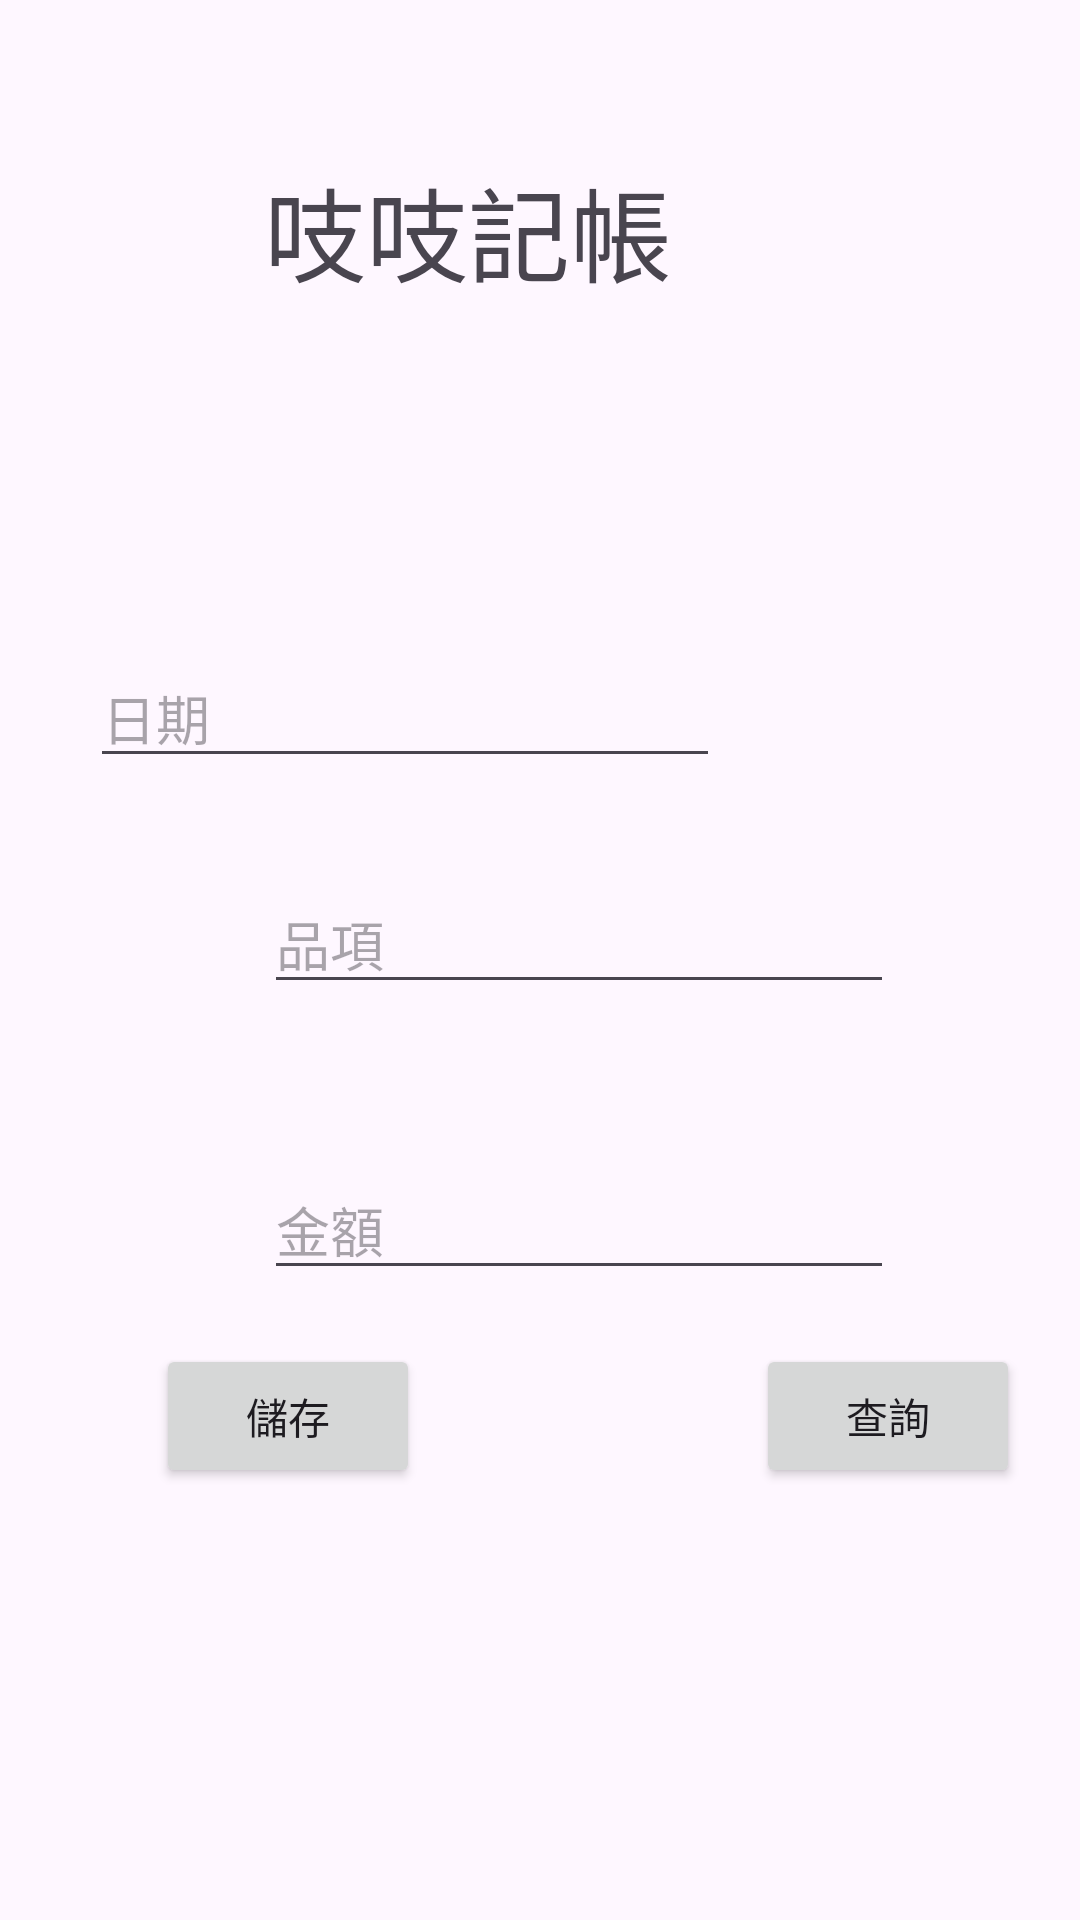

Here is an Android app screen rendered from its layout file. Give the layout XML and the strings, colors and styles it references.
<!-- AndroidManifest.xml: application theme Theme.Tttf -->
<!-- res/layout/activity_main.xml -->
<?xml version="1.0" encoding="utf-8"?>
<androidx.constraintlayout.widget.ConstraintLayout xmlns:android="http://schemas.android.com/apk/res/android"
    xmlns:app="http://schemas.android.com/apk/res-auto"
    xmlns:tools="http://schemas.android.com/tools"
    android:layout_width="match_parent"
    android:layout_height="match_parent"
    tools:context=".MainActivity">

    <EditText
        android:id="@+id/edmon"
        android:layout_width="wrap_content"
        android:layout_height="wrap_content"
        android:layout_marginStart="88dp"
        android:layout_marginTop="52dp"
        android:ems="10"
        android:hint="金額"
        android:inputType="text"
        app:layout_constraintStart_toStartOf="parent"
        app:layout_constraintTop_toBottomOf="@+id/edth"
        tools:ignore="MissingConstraints" />

    <TextView
        android:id="@+id/tex"
        android:layout_width="228dp"
        android:layout_height="56dp"
        android:layout_marginStart="88dp"
        android:layout_marginTop="52dp"
        android:text="吱吱記帳"
        android:textSize="34sp"
        app:layout_constraintStart_toStartOf="parent"
        app:layout_constraintTop_toTopOf="parent" />

    <Button

        android:id="@+id/button1"
        android:layout_width="wrap_content"
        android:layout_height="wrap_content"
        android:layout_marginStart="52dp"
        android:layout_marginBottom="144dp"
        android:text="儲存"
        app:layout_constraintBottom_toBottomOf="parent"
        app:layout_constraintStart_toStartOf="parent"
        app:layout_constraintTop_toBottomOf="@+id/edmon"
        app:layout_constraintVertical_bias="1.0"
        tools:ignore="MissingConstraints" />

    <Button
        android:id="@+id/button2"
        android:layout_width="wrap_content"
        android:layout_height="wrap_content"
        android:layout_marginStart="112dp"
        android:layout_marginBottom="144dp"
        android:text="查詢"
        app:layout_constraintBottom_toBottomOf="parent"
        app:layout_constraintStart_toEndOf="@+id/button1"
        tools:ignore="MissingConstraints" />

    <EditText
        android:id="@+id/edth"
        android:layout_width="wrap_content"
        android:layout_height="wrap_content"
        android:layout_marginStart="88dp"
        android:layout_marginTop="32dp"
        android:ems="10"
        android:hint="品項"
        android:inputType="text"
        app:layout_constraintStart_toStartOf="parent"
        app:layout_constraintTop_toBottomOf="@+id/date"
        tools:ignore="MissingConstraints" />

    <EditText
        android:id="@+id/date"
        android:layout_width="wrap_content"
        android:layout_height="wrap_content"
        android:layout_marginTop="108dp"
        android:layout_marginEnd="120dp"
        android:ems="10"
        android:hint="日期"
        android:inputType="text"
        app:layout_constraintEnd_toEndOf="parent"
        app:layout_constraintTop_toBottomOf="@+id/tex"
        tools:ignore="MissingConstraints" />

</androidx.constraintlayout.widget.ConstraintLayout>
<!-- resources referenced by this layout -->
<resources>
  <style name="Theme.Tttf" parent="Base.Theme.Tttf" />
  <style name="Base.Theme.Tttf" parent="Theme.Material3.DayNight.NoActionBar">
          
          
      </style>
</resources>
